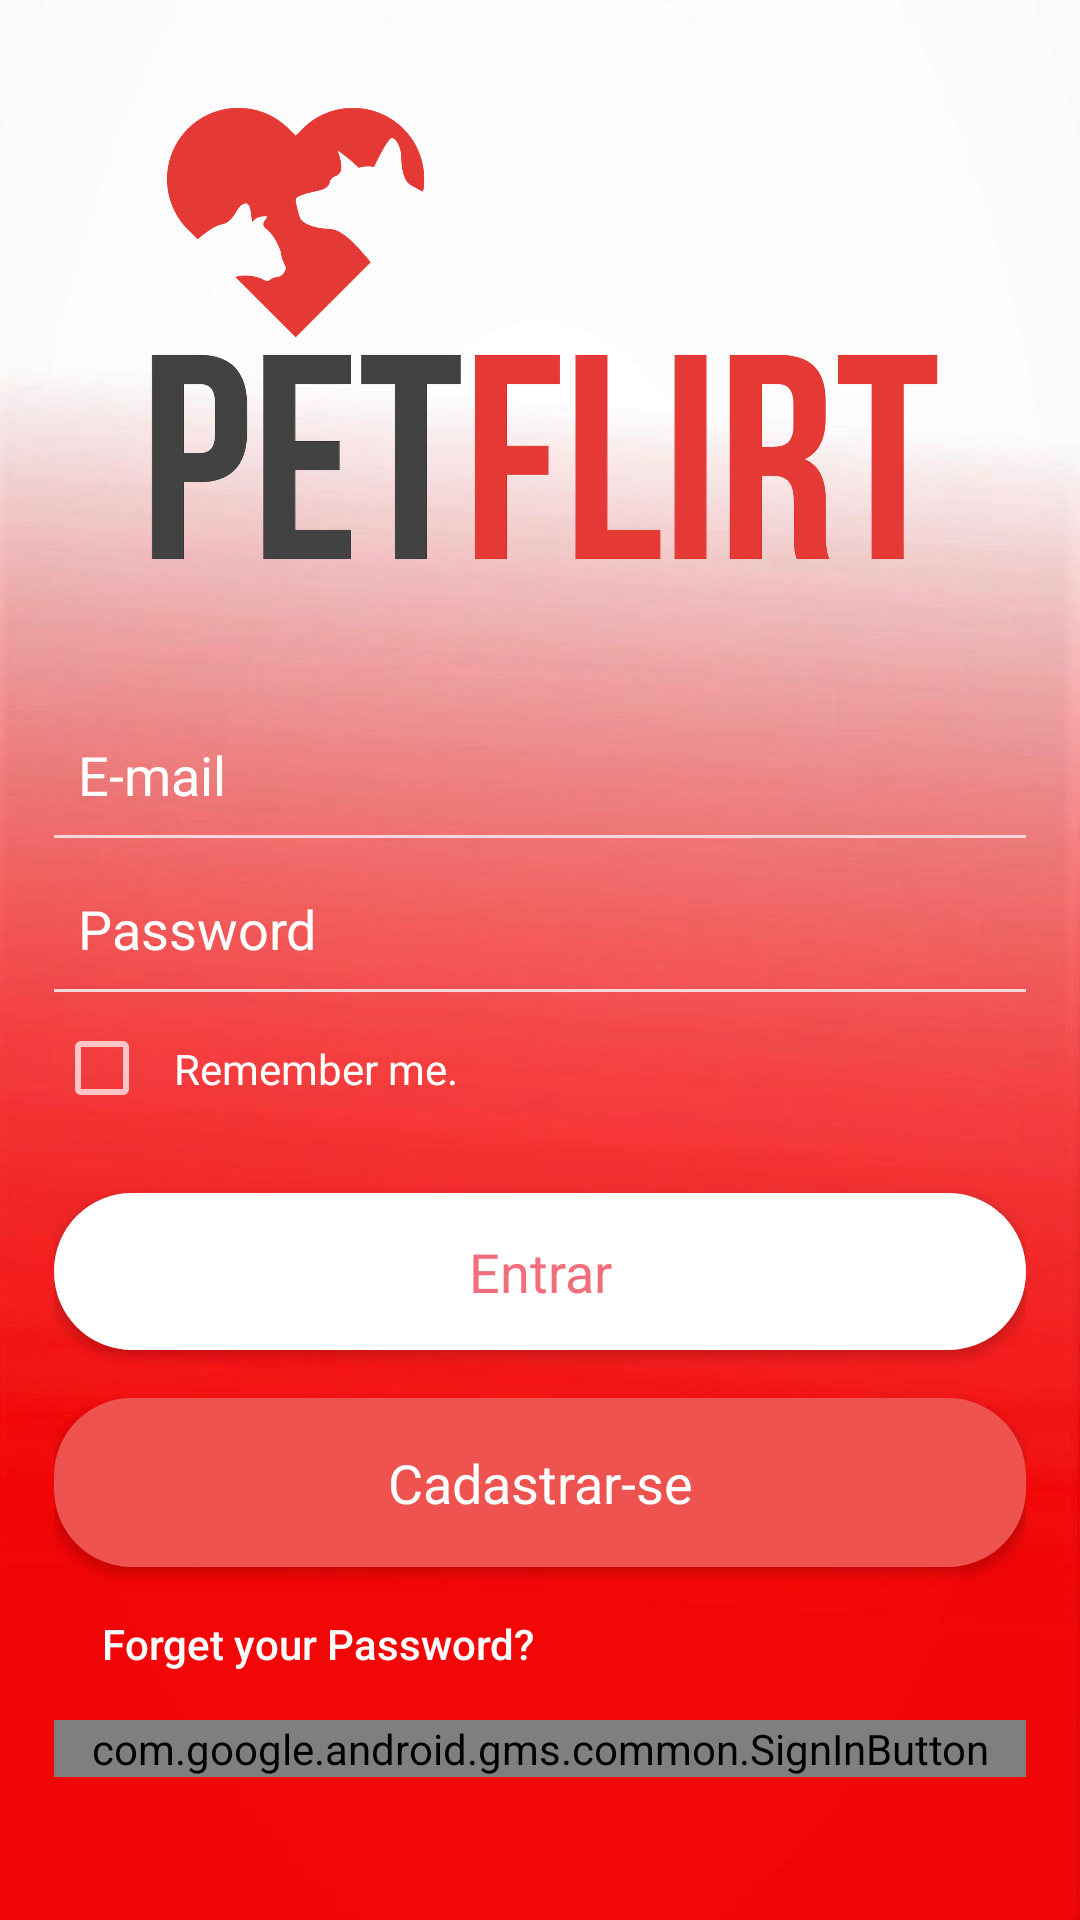

Layout XML and referenced resources for this Android screen:
<!-- AndroidManifest.xml: activity theme AppTheme -->
<!-- res/layout/activity_login.xml -->
<?xml version="1.0" encoding="utf-8"?>
<LinearLayout xmlns:android="http://schemas.android.com/apk/res/android"
    xmlns:app="http://schemas.android.com/apk/res-auto"
    xmlns:tools="http://schemas.android.com/tools"
    android:layout_width="match_parent"
    android:layout_height="match_parent"
    tools:context="com.tcc.bruno.loginactivity.view.LoginActivity"
    android:paddingLeft="18dp"
    android:paddingRight="18dp"
    android:paddingBottom="10dp"
    android:paddingTop="10dp"
    android:background="@drawable/img_background_vertical" >

    <ScrollView
        android:layout_width="match_parent"
        android:layout_height="match_parent">

        <LinearLayout
            android:layout_width="match_parent"
            android:layout_height="wrap_content"
            android:orientation="vertical">

            <ImageView
                android:layout_width="wrap_content"
                android:layout_height="200dp"
                android:layout_gravity="center_horizontal"
                android:layout_marginBottom="8dp"
                android:layout_marginTop="10dp"
                android:contentDescription="TODO"
                android:padding="16dp"
                android:src="@mipmap/pet_flirt_name" />

            <EditText
                android:id="@+id/fieldEmailLogarId"
                android:layout_width="match_parent"
                android:layout_height="match_parent"
                android:inputType="textEmailAddress"
                android:ems="10"
                android:background="@android:color/transparent"
                android:drawablePadding="12dp"
                android:hint="E-mail"
                android:padding="8dp"
                android:textColorHint="#fff"
                android:maxLines="1"
                android:drawableStart="@drawable/ic_email_white_18dp"
                android:layout_marginTop="10dp"
                android:drawableLeft="@drawable/ic_email_white_18dp" />
            <View
                android:layout_width="match_parent"
                android:layout_height="1dp"
                android:background="#f9d7db"/>

            <EditText
                android:id="@+id/fieldPassLogarId"
                android:layout_width="match_parent"
                android:layout_height="wrap_content"
                android:inputType="textPassword"
                android:ems="10"
                android:drawablePadding="12dp"
                android:padding="8dp"
                android:hint="Password"
                android:textColorHint="#fff"
                android:maxLines="1"
                android:background="@android:color/transparent"
                android:layout_marginTop="10dp"
                android:drawableStart="@drawable/ic_lock_white_18dp"
                android:drawableLeft="@drawable/ic_lock_white_18dp" />
            <View
                android:layout_width="match_parent"
                android:layout_height="1dp"
                android:background="#f9d7db"/>
            <CheckBox
                android:id="@+id/checkBoxLembrarId"
                android:layout_width="wrap_content"
                android:layout_height="wrap_content"
                android:layout_marginTop="8dp"
                android:textColor="#fff"
                android:text="Remember me."
                android:padding="8dp"/>
            <Button
                android:id="@+id/buttonLogarId"
                android:layout_width="match_parent"
                android:layout_height="wrap_content"
                android:background="@drawable/background_login"
                android:text="Entrar"
                android:textColor="#FFF16F7D"
                android:textSize="18sp"
                android:textAllCaps="false"
                android:padding="14dp"
                android:clickable="true"
                style="@style/Base.TextAppearance.AppCompat.Body1"
                android:layout_marginTop="24dp"/>

            <Button
                android:id="@+id/buttonRegistrarLogarId"
                android:layout_width="match_parent"
                android:layout_height="wrap_content"
                android:background="@drawable/background_signup"
                android:text="Cadastrar-se"
                android:textColor="#fff"
                android:textAllCaps="false"
                android:textSize="18sp"
                android:layout_marginTop="16dp"
                android:clickable="true"
                style="@style/Base.TextAppearance.AppCompat.Body1"
                android:padding="16dp"/>

            <TextView
                android:layout_width="wrap_content"
                android:layout_height="wrap_content"
                android:text="Forget your Password? "
                style="@style/Base.TextAppearance.AppCompat.Body2"
                android:textColor="#fff"
                android:padding="16dp"
                android:clickable="true" />

          
            <com.google.android.gms.common.SignInButton
                android:id="@+id/signInButton"
                android:layout_width="match_parent"
                android:layout_height="wrap_content"
                android:layout_centerHorizontal="true"
                android:layout_centerVertical="true"
                android:visibility="visible"/>

            <ProgressBar
                android:id="@+id/progressBar"
                android:layout_width="match_parent"
                android:layout_height="wrap_content"
                android:layout_centerHorizontal="true"
                android:layout_centerVertical="true"
                android:visibility="gone" />

        </LinearLayout>
    </ScrollView>



</LinearLayout>
<!-- resources referenced by this layout -->
<resources>
  <!-- drawable background_google (drawable) -->
  <?xml version="1.0" encoding="utf-8"?>
  <shape
      xmlns:android="http://schemas.android.com/apk/res/android">
  
      <stroke
          android:width="2dp"
          android:color="#c92d38"/>
      <corners
          android:radius="25dp"/>
  
      <padding
          android:left="2dp"
          android:right="2dp"
          android:top="2dp"
          android:bottom="2dp"/>
  
      <solid android:color="#c92d38"/>
  
  </shape>
  <!-- drawable background_login (drawable) -->
  <?xml version="1.0" encoding="utf-8"?>
  <shape
      xmlns:android="http://schemas.android.com/apk/res/android">
  
      <stroke
          android:width="2dp"
          android:color="#ffffff"/>
      <corners
          android:radius="25dp"/>
  
      <padding
          android:left="2dp"
          android:right="2dp"
          android:top="2dp"
          android:bottom="2dp"/>
  
      <solid android:color="#ffffff"/>
  
  </shape>
  <!-- drawable background_signup (drawable) -->
  <?xml version="1.0" encoding="utf-8"?>
  <shape
      xmlns:android="http://schemas.android.com/apk/res/android">
  
      <stroke
          android:width="2dp"
          android:color="#FFEF5350"/>
      <corners
          android:radius="25dp"/>
  
      <padding
          android:left="2dp"
          android:right="2dp"
          android:top="2dp"
          android:bottom="2dp"/>
  
      <solid android:color="#FFEF5350"/>
  
  </shape>
  <!-- drawable img_background_vertical: jpg bitmap (drawable-hdpi, 12840 bytes) -->
  <!-- mipmap pet_flirt_name: png bitmap (mipmap-mdpi, 19013 bytes) -->
  <style name="AppTheme" parent="Theme.AppCompat.NoActionBar">
          
          <item name="colorPrimary">@color/colorPrimary</item>
          <item name="colorPrimaryDark">@color/colorPrimaryDark</item>
          <item name="colorAccent">@color/colorAccent</item>
          <item name="android:colorBackground">@color/background</item>
          <item name="android:textColor">#ffffff</item>
          <item name="android:textColorHint">#212121</item>
          <item name="android:actionMenuTextColor">#212121</item>
          <item name="popupMenuStyle">@style/MyStyle</item>
          <item name="textAppearanceLargePopupMenu">
              @style/TextAppearance.AppCompat.Light.Widget.PopupMenu.Large
          </item>
          <item name="textAppearanceSmallPopupMenu">
              @style/TextAppearance.AppCompat.Light.Widget.PopupMenu.Small
          </item>
          <item name="android:itemTextAppearance">@style/itemTextStyle.AppTheme</item>
  
  
      </style>
  <color name="colorPrimary">#3F51B5</color>
  <color name="colorPrimaryDark">#424242</color>
  <color name="colorAccent">#000000</color>
  <color name="background">#ffffff</color>
  <style name="MyStyle" parent="Widget.AppCompat.PopupMenu">
          <item name="android:textColor">@android:color/black</item>
          <item name="android:itemBackground">@android:color/white</item>
      </style>
  <style name="itemTextStyle.AppTheme" parent="@android:style/TextAppearance.Widget.IconMenu.Item">
          <item name="android:textColor">#000000</item>
      </style>
</resources>
